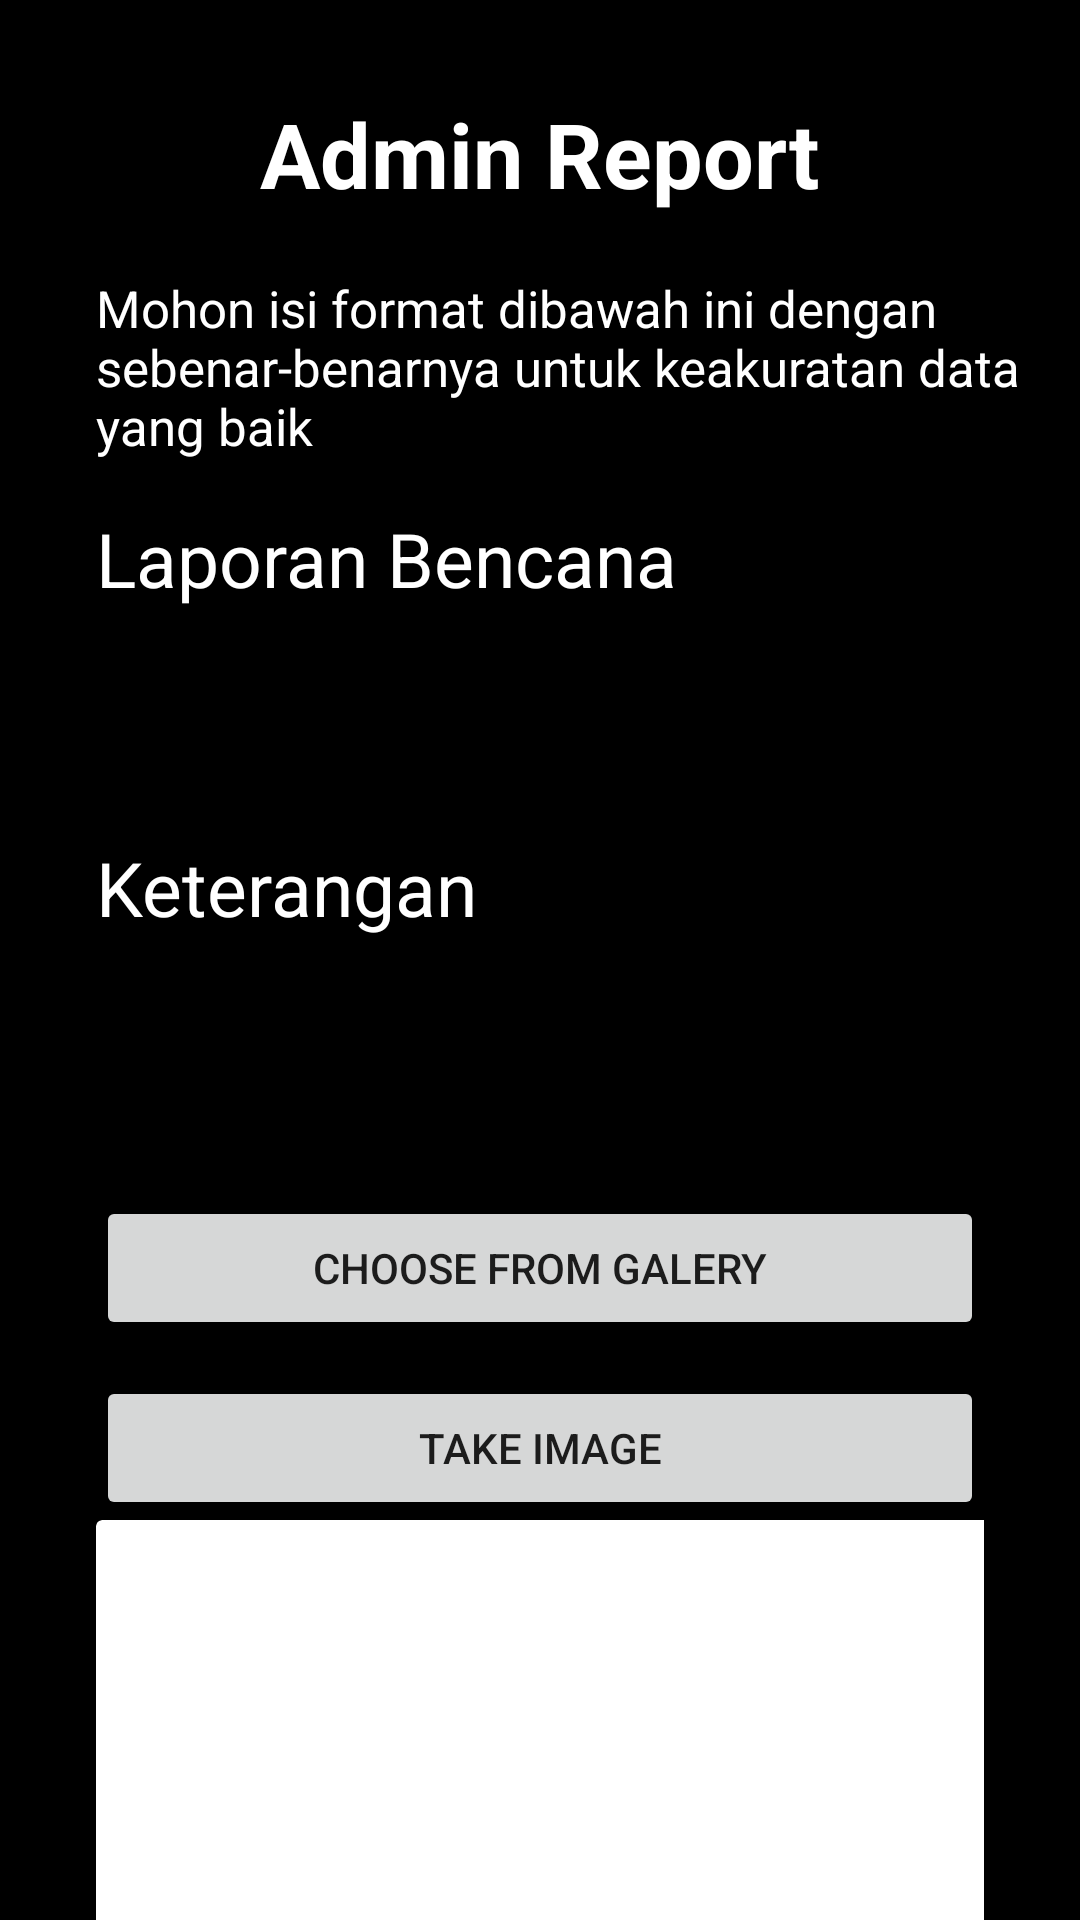

This screen was rendered from an Android layout file. Write that file and the resources it references.
<!-- AndroidManifest.xml: application theme Theme.DisasterReport1 -->
<!-- res/layout/activity_admin_report.xml -->
<?xml version="1.0" encoding="utf-8"?>
<ScrollView xmlns:android="http://schemas.android.com/apk/res/android"
    xmlns:app="http://schemas.android.com/apk/res-auto"
    xmlns:tools="http://schemas.android.com/tools"
    android:layout_width="match_parent"
    android:layout_height="match_parent"
    android:background="@color/black"
    tools:context=".AdminReportActivity">
    <LinearLayout
        android:layout_width="match_parent"
        android:layout_height="wrap_content"
        android:orientation="vertical"
        android:padding="16dp">
        <TextView
            android:layout_width="wrap_content"
            android:layout_height="wrap_content"
            android:text="@string/admin_report"
            android:textSize="30sp"
            android:textColor="@color/white"
            android:layout_marginTop="15dp"
            android:layout_marginBottom="10dp"
            android:layout_gravity="center"
            android:textStyle="bold" />
        <TextView
            android:layout_width="match_parent"
            android:layout_height="wrap_content"
            android:layout_marginTop="10dp"
            android:layout_marginStart="16dp"
            android:text="@string/perhatian"
            android:textSize="17sp"
            android:textColor="@color/white"/>
        <LinearLayout
            android:layout_width="match_parent"
            android:layout_height="wrap_content"
            android:orientation="vertical"
            android:padding="16dp">
            <TextView
                android:layout_width="match_parent"
                android:layout_height="wrap_content"
                android:text="@string/laporan_bencana"
                android:textSize="25sp"
                android:textColor="@color/white"/>
            <EditText
                android:id="@+id/edt_nama_bencana_admin"
                android:layout_width="match_parent"
                android:layout_height="wrap_content"
                android:inputType="textCapSentences"
                android:hint="@string/nama_bencana_yang_terjadi"
                android:textSize="20sp"/>
        </LinearLayout>
        <LinearLayout
            android:layout_width="match_parent"
            android:layout_height="wrap_content"
            android:orientation="vertical"
            android:padding="16dp">
            <TextView
                android:layout_width="match_parent"
                android:layout_height="wrap_content"
                android:text="@string/keterangan"
                android:textSize="25sp"
                android:textColor="@color/white"/>
            <EditText
                android:id="@+id/edt_keterangan_admin"
                android:layout_width="match_parent"
                android:layout_height="wrap_content"
                android:hint="@string/gambarang_uumum_keadaan"
                android:inputType="textCapSentences"
                android:maxLines="5"
                android:textSize="20sp"/>
        </LinearLayout>
        <LinearLayout
            android:layout_width="match_parent"
            android:layout_height="wrap_content"
            android:orientation="vertical"
            android:padding="16dp">

            <Button
                android:id="@+id/chooseBtnADMIN"
                android:layout_width="match_parent"
                android:layout_height="wrap_content"
                android:layout_marginTop="10dp"
                android:text="@string/choose_from_galery"
                app:layout_constraintBottom_toBottomOf="parent"
                app:layout_constraintEnd_toEndOf="@+id/camBtn"
                app:layout_constraintHorizontal_bias="0.0"
                app:layout_constraintStart_toStartOf="@+id/camBtn"
                app:layout_constraintTop_toBottomOf="@+id/camBtn"
                app:layout_constraintVertical_bias="0.0" />

            <Button
                android:id="@+id/camBtnADMIN"
                android:layout_width="match_parent"
                android:layout_height="wrap_content"
                android:layout_marginTop="12dp"
                android:text="@string/take_image"
                app:layout_constraintBottom_toBottomOf="parent"
                app:layout_constraintEnd_toEndOf="parent"
                app:layout_constraintHorizontal_bias="0.504"
                app:layout_constraintStart_toStartOf="parent"
                app:layout_constraintTop_toBottomOf="@+id/cardView2"
                app:layout_constraintVertical_bias="0.0" />

            <androidx.cardview.widget.CardView
                android:id="@+id/cardView2"
                android:layout_width="300dp"
                android:layout_height="300dp"
                app:layout_constraintBottom_toBottomOf="parent"
                app:layout_constraintEnd_toEndOf="parent"
                app:layout_constraintStart_toStartOf="parent"
                app:layout_constraintTop_toTopOf="parent"
                app:layout_constraintVertical_bias="0.17000002">

                <ImageView
                    android:id="@+id/imageAnaliticsADMIN"
                    android:layout_width="match_parent"
                    android:layout_height="match_parent"
                    android:src="@drawable/ic_launcher_background" />

            </androidx.cardview.widget.CardView>

            <Button
                android:id="@+id/buttonProcessADMIN"
                android:layout_width="match_parent"
                android:layout_height="wrap_content"
                android:layout_marginTop="10dp"
                android:text="Process"
                app:layout_constraintBottom_toBottomOf="parent"
                app:layout_constraintEnd_toEndOf="parent"
                app:layout_constraintHorizontal_bias="0.504"
                app:layout_constraintStart_toStartOf="parent"
                app:layout_constraintTop_toBottomOf="@+id/chooseBtn"
                app:layout_constraintVertical_bias="0.0" />

        </LinearLayout>
        <Button
            android:id="@+id/btn_user_send_report_admin"
            android:layout_width="match_parent"
            android:layout_height="wrap_content"
            android:text="@string/kirim_laporan"
            android:layout_marginStart="20dp"
            android:layout_marginEnd="20dp"/>
    </LinearLayout>
</ScrollView>
<!-- resources referenced by this layout -->
<resources>
  <color name="black">#FF000000</color>
  <color name="white">#FFFFFFFF</color>
  <string name="admin_report">Admin Report</string>
  <string name="choose_from_galery">Choose From Galery</string>
  <string name="gambarang_uumum_keadaan">Gambarang UUmum Keadaan</string>
  <string name="keterangan">Keterangan</string>
  <string name="kirim_laporan">Kirim Laporan</string>
  <string name="laporan_bencana">Laporan Bencana</string>
  <string name="nama_bencana_yang_terjadi">Nama Bencana Yang Terjadi</string>
  <string name="perhatian">Mohon isi format dibawah ini dengan sebenar-benarnya untuk keakuratan data yang baik</string>
  <string name="take_image">Take Image</string>
  <style name="Theme.DisasterReport1" parent="Theme.MaterialComponents.DayNight.DarkActionBar">
          
          <item name="colorPrimary">@color/purple_500</item>
          <item name="colorPrimaryVariant">@color/purple_700</item>
          <item name="colorOnPrimary">@color/white</item>
          
          <item name="colorSecondary">@color/teal_200</item>
          <item name="colorSecondaryVariant">@color/teal_700</item>
          <item name="colorOnSecondary">@color/black</item>
          
          <item name="android:statusBarColor" tools:targetApi="l">?attr/colorPrimaryVariant</item>
          
      </style>
  <color name="purple_500">#FF6200EE</color>
  <color name="purple_700">#FF3700B3</color>
  <color name="teal_200">#FF03DAC5</color>
  <color name="teal_700">#FF018786</color>
</resources>
